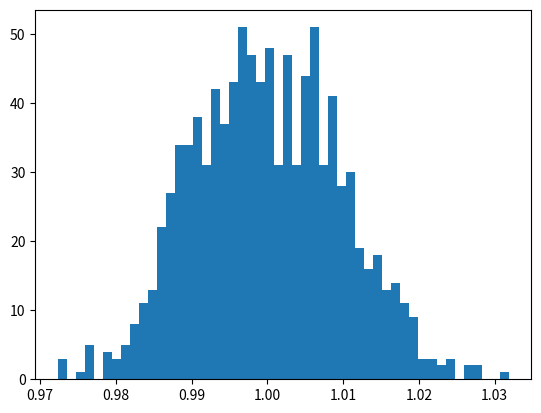

Source code (Python): (Note: this script raises an exception after producing the figure.)
import numpy as np
import matplotlib.pyplot as plt
import scipy.special as sps


def compute_params_gamma(x: float, sx: float):
    """ Computes the parameters of a gamma distribution with mean x and
    standard deviation sx. The names used in the dictionary as output are the
    ones used by the scipy.stats module.

    :param x +/- sx: variable with standard deviation
    :return: dictionary containing the parameters of the distribution
    """
    k = x ** 2 / sx ** 2
    theta = sx ** 2 / x
    return k, theta


if __name__ == "__main__":
    shape, scale = compute_params_gamma(1., 0.01)
    s = np.random.gamma(shape, scale, 1000)

    count, bins, ignored = plt.hist(s, 50, normed=True)
    y = bins ** (shape - 1) * (np.exp(-bins / scale) / (sps.gamma(shape) * scale ** shape))
    plt.plot(bins, y, linewidth=2, color='r')
    plt.show()
